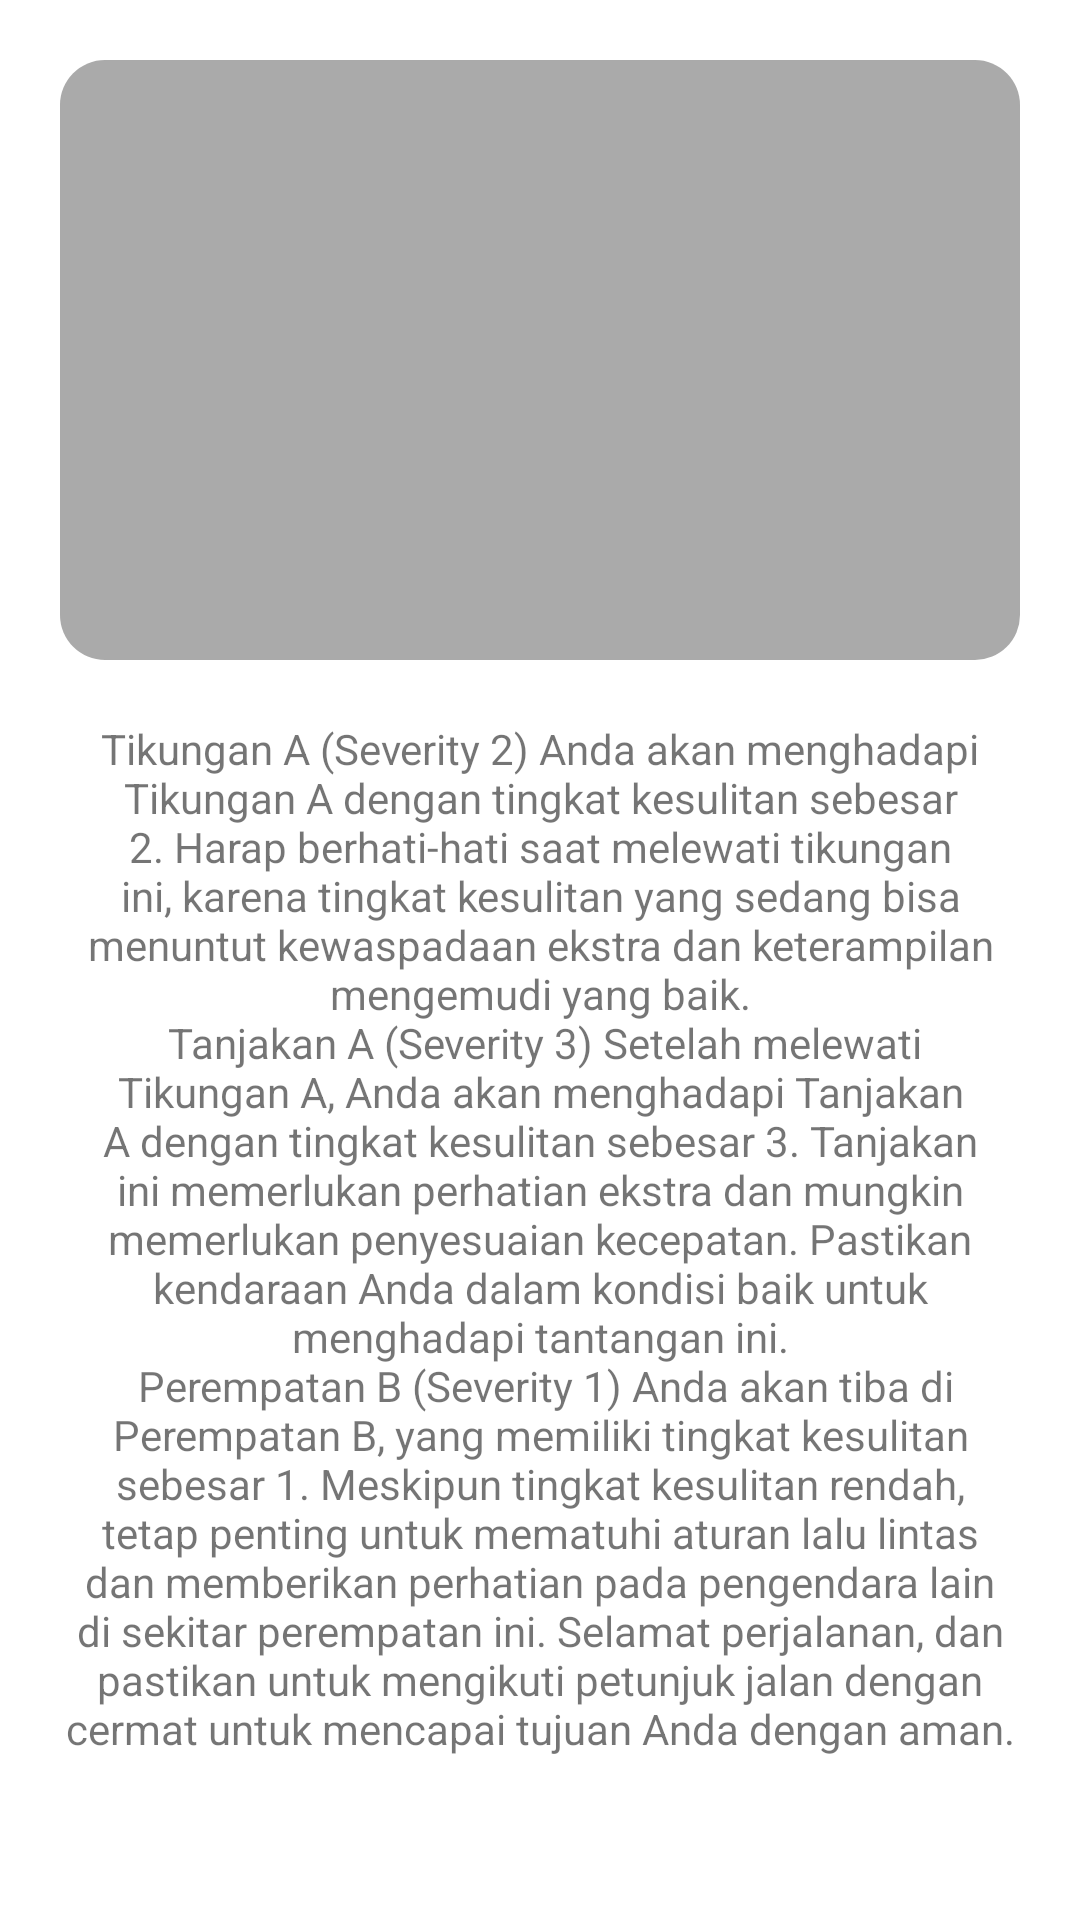

Here is an Android app screen rendered from its layout file. Give the layout XML and the strings, colors and styles it references.
<!-- AndroidManifest.xml: application theme Theme.CapstoneRapidResQ -->
<!-- res/layout/fragment_detail_article.xml -->
<?xml version="1.0" encoding="utf-8"?>
<ScrollView xmlns:android="http://schemas.android.com/apk/res/android"
    xmlns:app="http://schemas.android.com/apk/res-auto"
    xmlns:tools="http://schemas.android.com/tools"
    android:layout_width="match_parent"
    android:layout_height="match_parent"
    tools:context=".ui.detail.DetailArticleFragment">

    <androidx.constraintlayout.widget.ConstraintLayout
        android:layout_width="match_parent"
        android:layout_height="wrap_content">

        <ImageView
            android:id="@+id/iv_article_detail"
            android:layout_width="match_parent"
            android:layout_height="200dp"
            android:layout_marginStart="20dp"
            android:layout_marginTop="20dp"
            android:layout_marginEnd="20dp"
            android:background="@drawable/article_picture"
            app:layout_constraintTop_toTopOf="parent" />

        <TextView
            android:id="@+id/tv_article_detail"
            android:layout_width="match_parent"
            android:layout_height="wrap_content"
            android:layout_margin="20dp"
            android:text="@string/safeness"
            android:textAlignment="center"
            app:layout_constraintBottom_toBottomOf="parent"
            app:layout_constraintEnd_toEndOf="parent"
            app:layout_constraintStart_toStartOf="parent"
            app:layout_constraintTop_toBottomOf="@+id/iv_article_detail"
            app:layout_constraintVertical_bias="0.0" />

    </androidx.constraintlayout.widget.ConstraintLayout>

</ScrollView>
<!-- resources referenced by this layout -->
<resources>
  <!-- drawable article_picture (drawable) -->
  <?xml version="1.0" encoding="utf-8"?>
  <shape xmlns:android="http://schemas.android.com/apk/res/android"
      android:shape="rectangle">
      <corners android:radius="15dp"/>
      <padding android:left="4dp" android:right="4dp" android:bottom="4dp" android:top="4dp"/>
      <solid android:color="@android:color/darker_gray"/>
  </shape>
  <string name="safeness">
  Tikungan A (Severity 2)
     Anda akan menghadapi Tikungan A dengan tingkat kesulitan sebesar 2. Harap berhati-hati saat melewati tikungan ini, karena tingkat kesulitan yang sedang bisa menuntut kewaspadaan ekstra dan keterampilan mengemudi yang baik.\n
  
  Tanjakan A (Severity 3)
     Setelah melewati Tikungan A, Anda akan menghadapi Tanjakan A dengan tingkat kesulitan sebesar 3. Tanjakan ini memerlukan perhatian ekstra dan mungkin memerlukan penyesuaian kecepatan. Pastikan kendaraan Anda dalam kondisi baik untuk menghadapi tantangan ini.\n
  
  Perempatan B (Severity 1)
     Anda akan tiba di Perempatan B, yang memiliki tingkat kesulitan sebesar 1. Meskipun tingkat kesulitan rendah, tetap penting untuk mematuhi aturan lalu lintas dan memberikan perhatian pada pengendara lain di sekitar perempatan ini.
  
  Selamat perjalanan, dan pastikan untuk mengikuti petunjuk jalan dengan cermat untuk mencapai tujuan Anda dengan aman.
  </string>
  <style name="Theme.CapstoneRapidResQ" parent="Theme.MaterialComponents.DayNight.DarkActionBar">
          
          <item name="colorPrimary">@color/purple_500</item>
          <item name="colorPrimaryVariant">@color/purple_700</item>
          <item name="colorOnPrimary">@color/white</item>
          
          <item name="colorSecondary">@color/teal_200</item>
          <item name="colorSecondaryVariant">@color/teal_700</item>
          <item name="colorOnSecondary">@color/black</item>
          
          <item name="android:statusBarColor">?attr/colorPrimaryVariant</item>
          
      </style>
  <color name="purple_500">#132595</color>
  <color name="purple_700">#003585</color>
  <color name="white">#FFFFFFFF</color>
  <color name="teal_200">#FF03DAC5</color>
  <color name="teal_700">#FF018786</color>
  <color name="black">#FF000000</color>
</resources>
